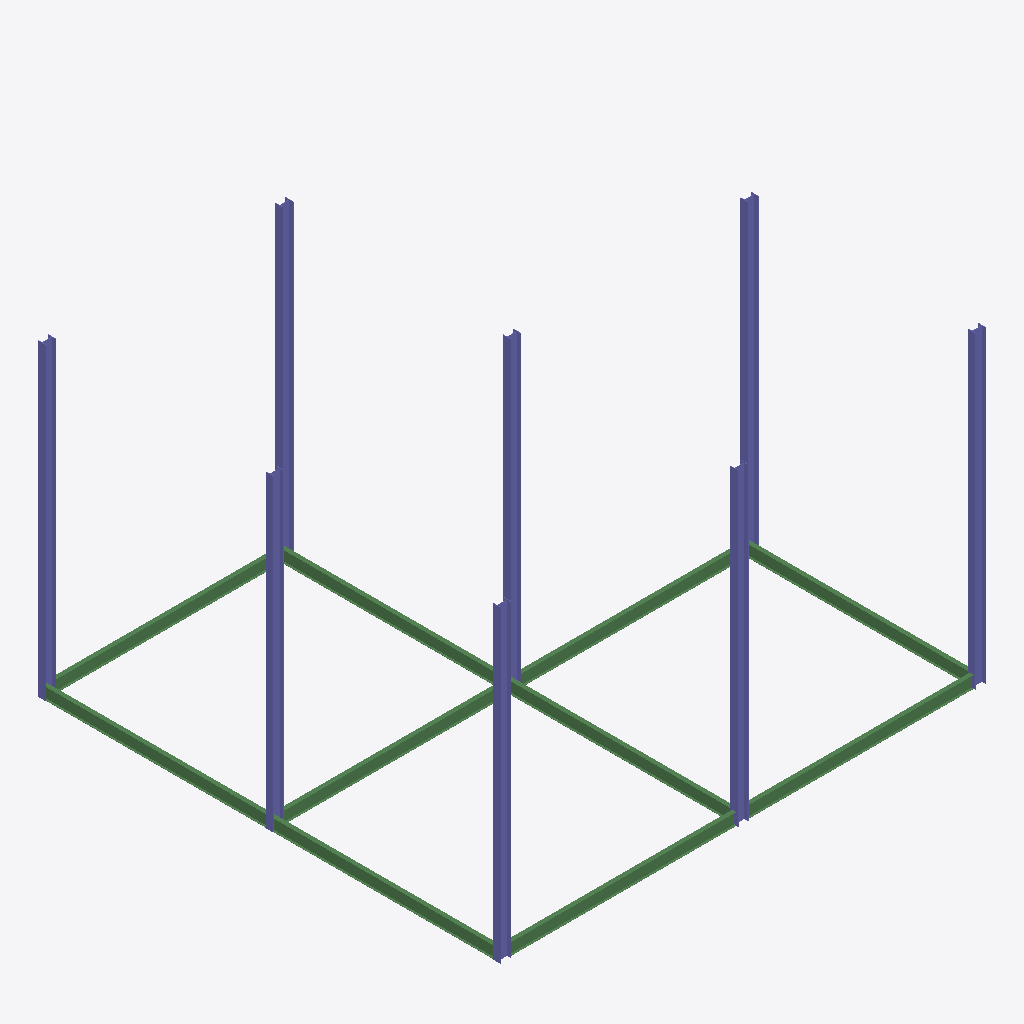
Isometric view of an IFC building model (IFC-SPF (STEP), schema IFC2X3, length unit millimetre), seen from the south-west, elements coloured by IFC class: 10 beams (green), 8 columns (violet).
Extent 16.2 m × 15.4 m × 10.3 m (x, y, z). Elements (18): 10 IfcBeam, 8 IfcColumn.

HEADER;
FILE_DESCRIPTION(('ViewDefinition [PresentationView]','Comment [Ironworkers Training Structure (1),SDS/2 Detailed model]'),'2;1');
FILE_NAME('s06-discussion.ifc','2026-10-14T13:20:59+08:00',('belmore'),('Douglas Steel Fabricating Corp.'),'IfcOpenShell 0.8.5-post1','Bonsai 0.8.5-post1','None');
FILE_SCHEMA(('IFC2X3'));
ENDSEC;
DATA;
#560010=IFCPROJECT('1Q9Qo$4$$CGgrMT8FGVIkr',#560005,'Ironworkers Training Structure (1),SDS/2 Detailed model',$,$,$,$,(#560011),#560060);
#560020=IFCSITE('03vPFa$BHMIvRaIkil4IwQ',#560005,'Site',$,$,#560022,$,$,.ELEMENT.,$,$,$,$,$);
#560023=IFCBUILDING('2YjXF3aE7AHfCBRKFY83z2',#560005,'Building',$,$,#560025,$,$,.ELEMENT.,$,$,$);
#560614=IFCCOLUMN('0zCmjnLtL1VwoYhFao9tJU',#560628,'Column',$,$,#560648,#560627,$);
#560102=IFCCOLUMN('2wUabwKNDDS9UBZLi2Esd6',#560101,'Column',$,$,#560613,#560112,$);
#560649=IFCCOLUMN('06ny4SNWzAYA7cSDhrV60j',#560663,'Column',$,$,#560763,#560662,$);
#560173=IFCCOLUMN('3ZL4osmlj78Q7H5VM7d5HM',#560187,'Column',$,$,#560553,#560186,$);
#560193=IFCCOLUMN('0HqONzGmr0YQhJwC2BHVoX',#560207,'Column',$,$,#560573,#560206,$);
#560574=IFCCOLUMN('1Bc8jTBYv2VARYW7$jKYSZ',#560588,'Column',$,$,#560753,#560587,$);
#560689=IFCCOLUMN('0d2hsK6KzAgffPB4axbuG8',#560703,'Column',$,$,#560773,#560702,$);
#560554=IFCCOLUMN('0Ae5v$479E3B$lWrD5kny9',#560568,'Column',$,$,#560688,#560567,$);
#560288=IFCBEAM('0zYbDt8NjBSvjYECthc6vK',#560287,'Beam',$,$,#560708,#560298,$);
#560709=IFCBEAM('0gdx6G6zj6KuoC8S9e6Uzk',#560723,'Beam',$,$,#560778,#560722,$);
#560534=IFCBEAM('1JEjLVtybDO9x1JUoZ_XZX',#560548,'Beam',$,$,#560593,#560547,$);
#560494=IFCBEAM('0$dpAaFqX3$uzk7VqXBZGh',#560508,'Beam',$,$,#560533,#560507,$);
#560629=IFCBEAM('32pOhLgsj31OwlQEZJvCN3',#560643,'Beam',$,$,#560668,#560642,$);
#560669=IFCBEAM('0sw73Uhtv9Xvc0EK0aa_4p',#560683,'Beam',$,$,#560768,#560682,$);
#560479=IFCBEAM('31UK1JiebA78ctQNZhw60h',#560493,'Beam',$,$,#560748,#560492,$);
#560594=IFCBEAM('2JaXC_bH51ZwckKnrRuCNg',#560608,'Beam',$,$,#560758,#560607,$);
#560459=IFCBEAM('3B3G48Cen9WveUEjqODGly',#560473,'Beam',$,$,#560728,#560472,$);
#560729=IFCBEAM('3vJ8baPxH1nO$uz5nvBAxh',#560743,'Beam',$,$,#560783,#560742,$);
ENDSEC;
